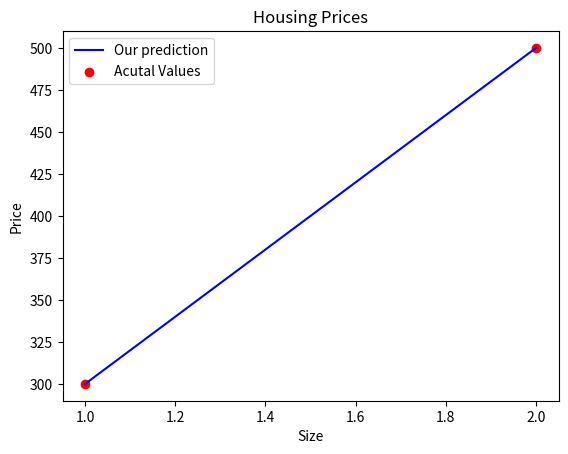

Reproduce this figure in Python.
#Import Python libraries
import numpy as np
import matplotlib.pyplot as plt
#Define input,output variables
x_train = np.array([1.0,2.0])
y_train = np.array([300.0,500.0])
#Let
w = 200
b = 100
#Define a function to get the target variable(y)
def compute_model_output(x,w,b):
  m = x.shape[0]
  f_wb = np.zeros(m)
  for i in range(m):
    f_wb[i] = w * x[i] + b

  return f_wb
#Store y in tmp_f_wb
tmp_f_wb = compute_model_output(x_train,w,b,)

plt.plot(x_train,tmp_f_wb,c='b',label='Our prediction')#.plot plots the fitting line
plt.scatter(x_train,y_train,marker='o',c='r',label='Acutal Values')#.scatter plots data points
#Sets title and all
plt.title("Housing Prices")
plt.ylabel('Price')
plt.xlabel('Size')
plt.legend()
plt.show()

#For x = 1.2
x_i = 1.2
cost = w*x_i + b
print(f"${cost:.0f} thousand dollars")
